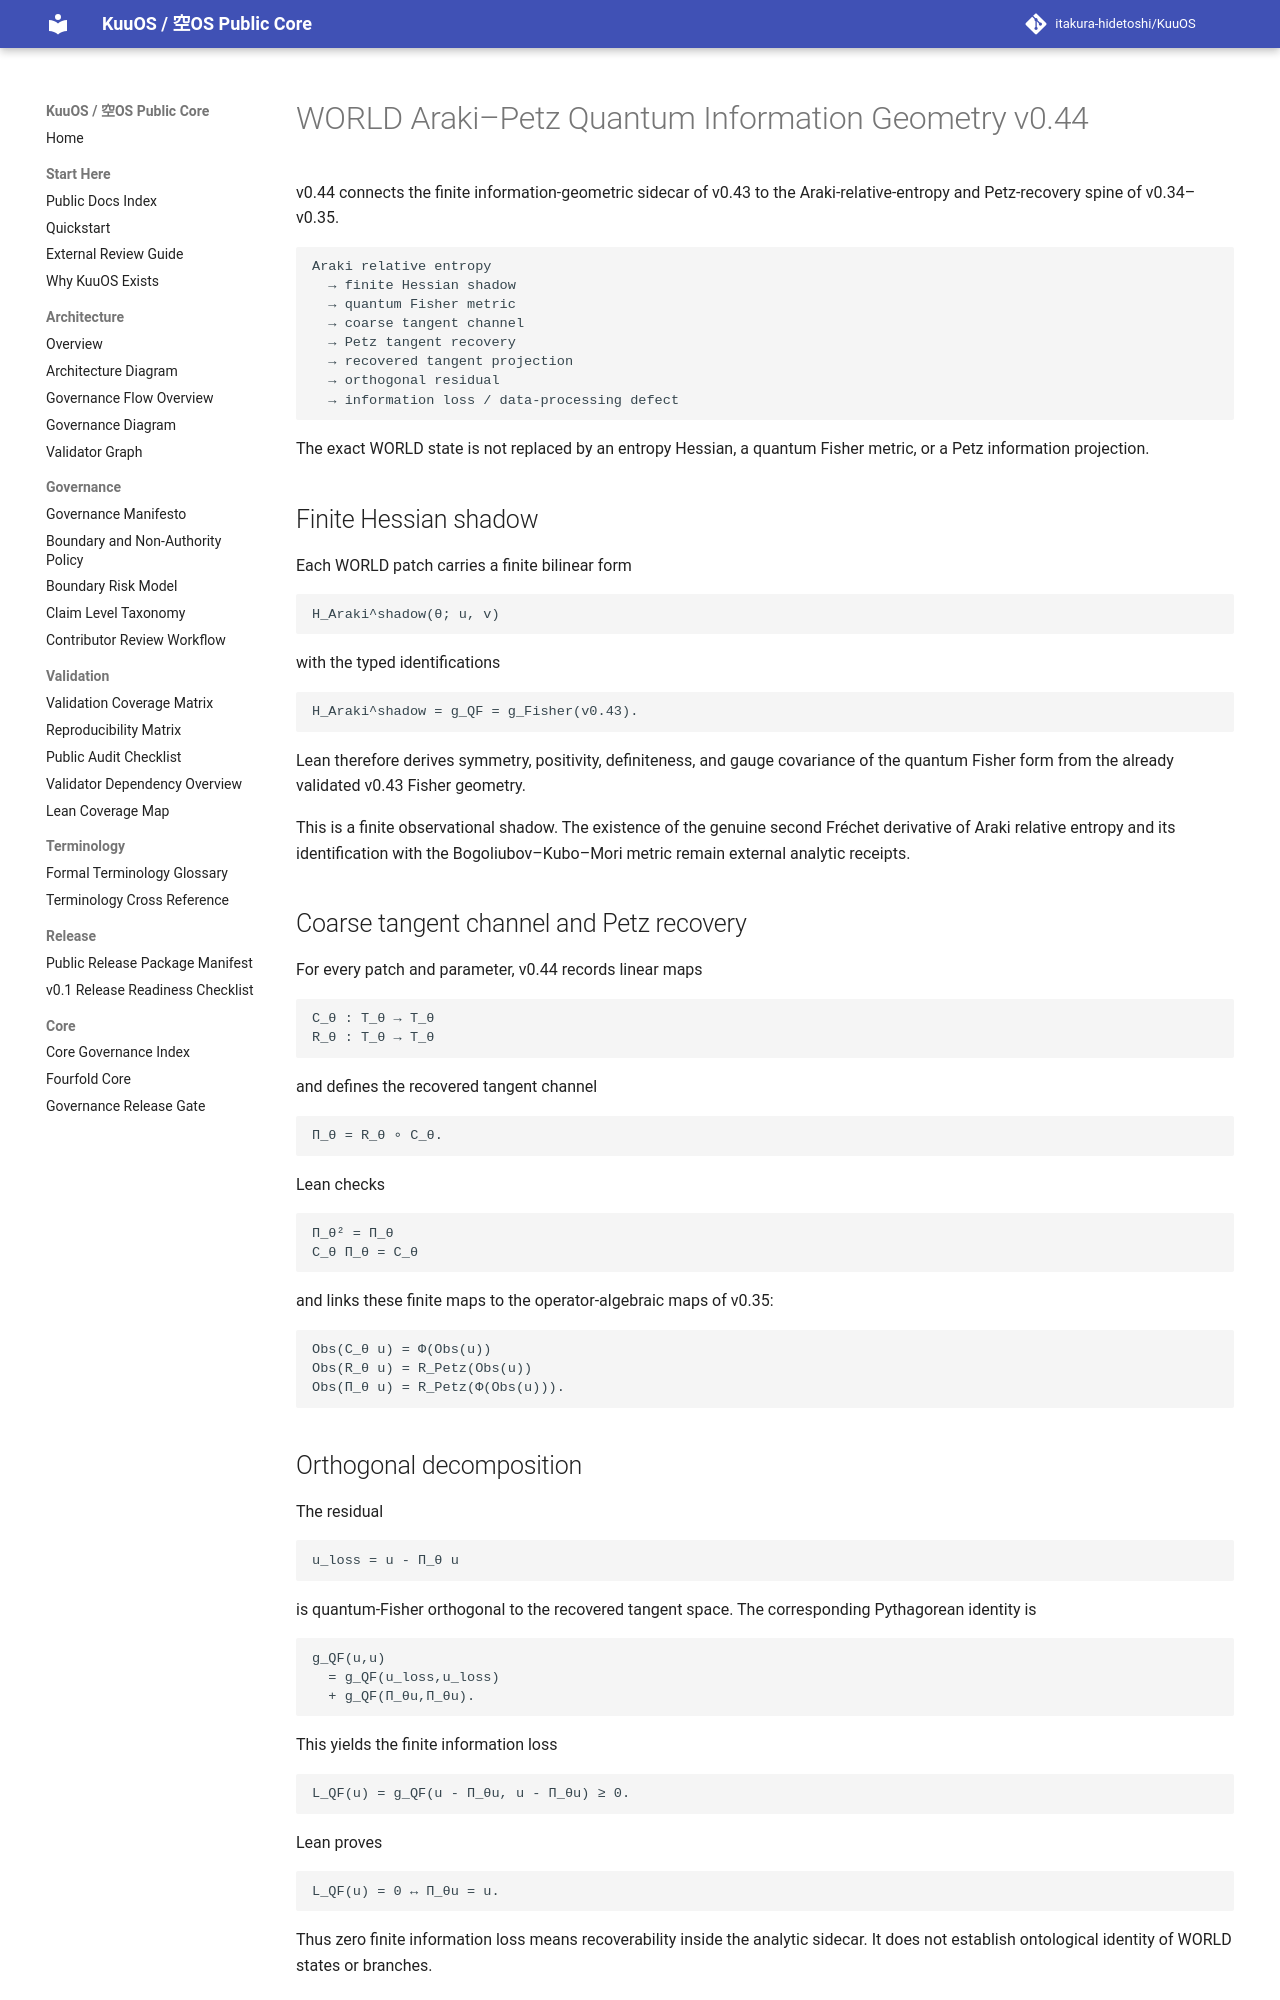

repository: itakura-hidetoshi/KuuOS · page: KU_WORLD_ARAKI_PETZ_QUANTUM_INFORMATION_GEOMETRY_v0_44/index.html · generator: mkdocs

# WORLD Araki–Petz Quantum Information Geometry v0.44

v0.44 connects the finite information-geometric sidecar of v0.43 to the Araki-relative-entropy and Petz-recovery spine of v0.34–v0.35.

```text
Araki relative entropy
  → finite Hessian shadow
  → quantum Fisher metric
  → coarse tangent channel
  → Petz tangent recovery
  → recovered tangent projection
  → orthogonal residual
  → information loss / data-processing defect
```

The exact WORLD state is not replaced by an entropy Hessian, a quantum Fisher metric, or a Petz information projection.

## Finite Hessian shadow

Each WORLD patch carries a finite bilinear form

```text
H_Araki^shadow(θ; u, v)
```

with the typed identifications

```text
H_Araki^shadow = g_QF = g_Fisher(v0.43).
```

Lean therefore derives symmetry, positivity, definiteness, and gauge covariance of the quantum Fisher form from the already validated v0.43 Fisher geometry.

This is a finite observational shadow. The existence of the genuine second Fréchet derivative of Araki relative entropy and its identification with the Bogoliubov–Kubo–Mori metric remain external analytic receipts.

## Coarse tangent channel and Petz recovery

For every patch and parameter, v0.44 records linear maps

```text
C_θ : T_θ → T_θ
R_θ : T_θ → T_θ
```

and defines the recovered tangent channel

```text
Π_θ = R_θ ∘ C_θ.
```

Lean checks

```text
Π_θ² = Π_θ
C_θ Π_θ = C_θ
```

and links these finite maps to the operator-algebraic maps of v0.35:

```text
Obs(C_θ u) = Φ(Obs(u))
Obs(R_θ u) = R_Petz(Obs(u))
Obs(Π_θ u) = R_Petz(Φ(Obs(u))).
```

## Orthogonal decomposition

The residual

```text
u_loss = u - Π_θ u
```

is quantum-Fisher orthogonal to the recovered tangent space. The corresponding Pythagorean identity is

```text
g_QF(u,u)
  = g_QF(u_loss,u_loss)
  + g_QF(Π_θu,Π_θu).
```

This yields the finite information loss

```text
L_QF(u) = g_QF(u - Π_θu, u - Π_θu) ≥ 0.
```

Lean proves

```text
L_QF(u) = 0 ↔ Π_θu = u.
```

Thus zero finite information loss means recoverability inside the analytic sidecar. It does not establish ontological identity of WORLD states or branches.
